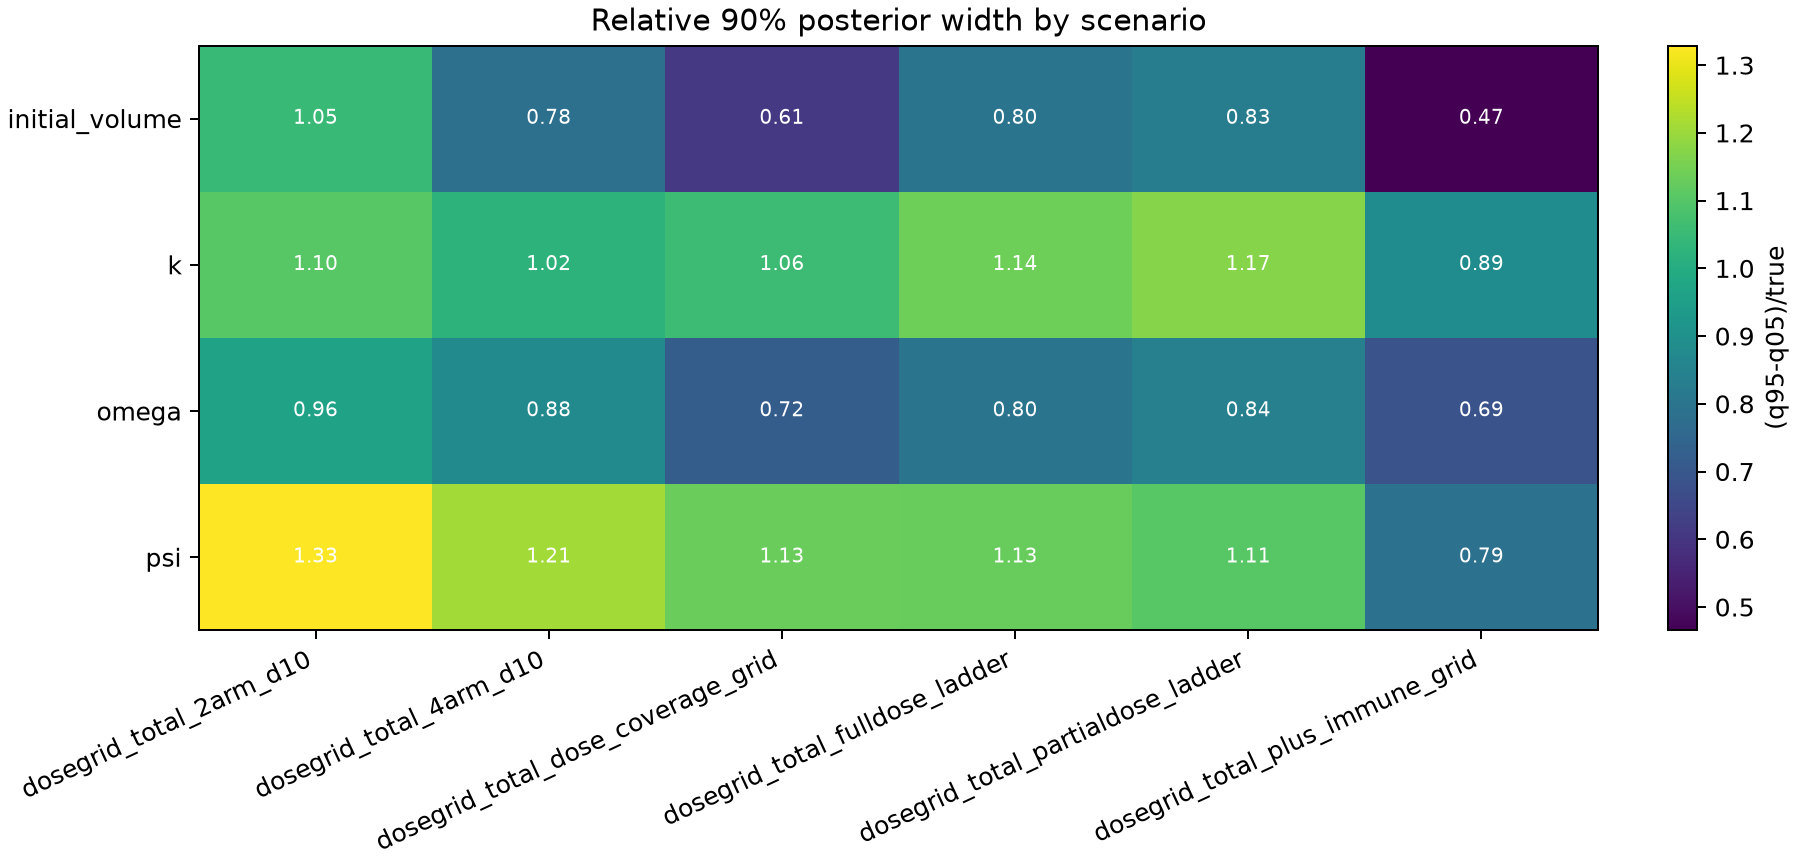

Values plotted in this chart, from the file beside it:
scenario, parameter, true, mean, std, q05, q50, q95, width90, rel_width90
dosegrid_total_2arm_d10, psi, 300.0, 350.7, 122.8, 188.9, 327.7, 587.6, 398.7, 1.329
dosegrid_total_2arm_d10, omega, 0.135, 0.1649, 0.03898, 0.1103, 0.158, 0.2402, 0.1299, 0.9619
dosegrid_total_2arm_d10, k, 1.1, 1.194, 0.3712, 0.6571, 1.149, 1.871, 1.214, 1.104
dosegrid_total_2arm_d10, initial_volume, 0.03, 0.03599, 0.009465, 0.02258, 0.03508, 0.05399, 0.03141, 1.047
dosegrid_total_4arm_d10, psi, 300.0, 330.7, 113.5, 190.1, 308.9, 553.3, 363.2, 1.211
dosegrid_total_4arm_d10, omega, 0.135, 0.1593, 0.03603, 0.1076, 0.1557, 0.2258, 0.1182, 0.8754
dosegrid_total_4arm_d10, k, 1.1, 1.17, 0.3392, 0.6831, 1.115, 1.809, 1.126, 1.024
dosegrid_total_4arm_d10, initial_volume, 0.03, 0.03521, 0.007592, 0.02524, 0.03385, 0.04873, 0.02349, 0.783
dosegrid_total_fulldose_ladder, psi, 300.0, 334.3, 106.2, 186.4, 323.1, 525.4, 338.9, 1.13
dosegrid_total_fulldose_ladder, omega, 0.135, 0.1506, 0.03285, 0.1013, 0.1474, 0.209, 0.1077, 0.7977
dosegrid_total_fulldose_ladder, k, 1.1, 1.329, 0.3806, 0.772, 1.284, 2.025, 1.253, 1.139
dosegrid_total_fulldose_ladder, initial_volume, 0.03, 0.03169, 0.007356, 0.02176, 0.03083, 0.04569, 0.02393, 0.7975
dosegrid_total_partialdose_ladder, psi, 300.0, 315.5, 102.6, 175.5, 301.1, 507.3, 331.8, 1.106
dosegrid_total_partialdose_ladder, omega, 0.135, 0.1543, 0.034, 0.1017, 0.1516, 0.2155, 0.1138, 0.8426
dosegrid_total_partialdose_ladder, k, 1.1, 1.269, 0.3894, 0.7258, 1.213, 2.016, 1.291, 1.173
dosegrid_total_partialdose_ladder, initial_volume, 0.03, 0.03291, 0.007835, 0.02225, 0.03173, 0.04716, 0.02491, 0.8304
dosegrid_total_dose_coverage_grid, psi, 300.0, 331.8, 102.9, 187.7, 317.9, 526.8, 339.2, 1.131
dosegrid_total_dose_coverage_grid, omega, 0.135, 0.1434, 0.03059, 0.1018, 0.1396, 0.1991, 0.09735, 0.7211
dosegrid_total_dose_coverage_grid, k, 1.1, 1.232, 0.3518, 0.7399, 1.184, 1.902, 1.162, 1.056
dosegrid_total_dose_coverage_grid, initial_volume, 0.03, 0.03047, 0.005561, 0.02215, 0.02993, 0.04041, 0.01826, 0.6086
dosegrid_total_plus_immune_grid, psi, 300.0, 307.5, 73.63, 202.5, 298.7, 438.8, 236.3, 0.7878
dosegrid_total_plus_immune_grid, omega, 0.135, 0.1416, 0.02821, 0.1022, 0.1378, 0.1949, 0.09269, 0.6866
dosegrid_total_plus_immune_grid, k, 1.1, 1.188, 0.3004, 0.7836, 1.147, 1.759, 0.9756, 0.8869
dosegrid_total_plus_immune_grid, initial_volume, 0.03, 0.02986, 0.004223, 0.02332, 0.02953, 0.03728, 0.01397, 0.4655
